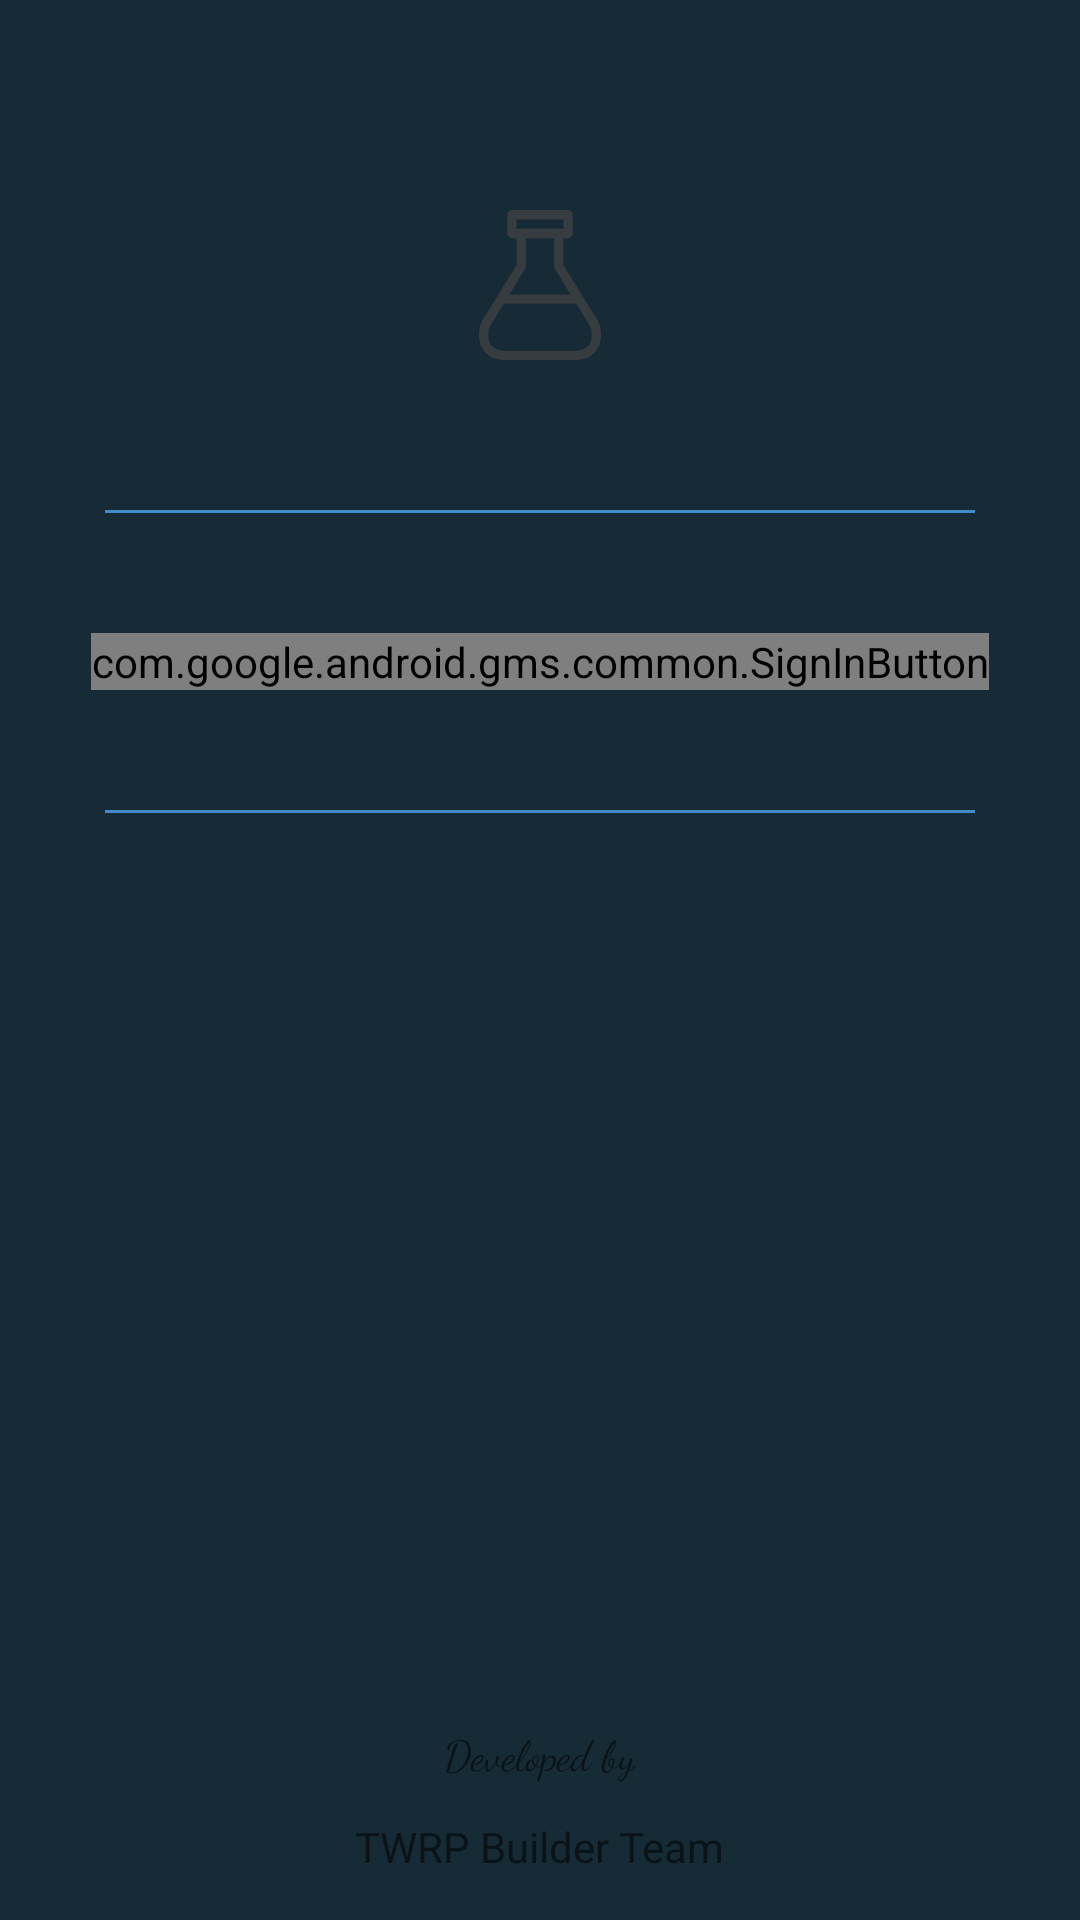

Write the Android layout XML for this screen, with the resource values it uses.
<!-- AndroidManifest.xml: application theme AppTheme -->
<!-- res/layout/activity_login.xml -->
<?xml version="1.0" encoding="utf-8"?>
<RelativeLayout xmlns:android="http://schemas.android.com/apk/res/android"
    xmlns:app="http://schemas.android.com/apk/res-auto"
    android:orientation="vertical"
    android:layout_width="match_parent"
    android:layout_height="match_parent"
    android:fitsSystemWindows="true"
    android:background="@color/background_dark">

    <android.support.v7.widget.CardView
        android:id="@+id/btn_login_singup_linear"
        android:layout_width="match_parent"
        android:layout_height="match_parent"
        android:layout_margin="20dp"
        app:cardCornerRadius="5dp"
        app:cardElevation="0dp"
        app:cardBackgroundColor="@color/background_dark"
        android:visibility="visible"
        android:layout_centerInParent="false">

        <LinearLayout
            android:layout_width="match_parent"
            android:layout_height="match_parent"
            android:orientation="vertical"
            android:paddingTop="40dp">

            <ImageView
                android:id="@+id/logo"
                android:layout_width="220dp"
                android:layout_height="50dp"
                android:layout_gravity="center"
                android:layout_marginBottom="10dp"
                android:layout_marginTop="10dp"
                android:src="@drawable/ic_labs" />

            <Space
                android:layout_width="wrap_content"
                android:layout_height="40dp" />


            <ImageView
                android:layout_width="match_parent"
                android:layout_height="wrap_content"
                android:layout_marginEnd="15dp"
                android:layout_marginLeft="15dp"
                android:layout_marginRight="15dp"
                android:layout_marginStart="15dp"
                android:src="@drawable/line" />

            <Space
                android:layout_width="wrap_content"
                android:layout_height="40dp" />

            <com.google.android.gms.common.SignInButton
                android:layout_width="wrap_content"
                android:id="@+id/google_signIn"
                android:layout_gravity="center"
                android:layout_height="wrap_content"/>

            <Space
                android:layout_width="wrap_content"
                android:layout_height="40dp" />


            <ImageView
                android:layout_width="match_parent"
                android:layout_height="wrap_content"
                android:layout_marginEnd="15dp"
                android:layout_marginLeft="15dp"
                android:layout_marginRight="15dp"
                android:layout_marginStart="15dp"
                android:src="@drawable/line" />

            <Space
                android:layout_width="wrap_content"
                android:layout_height="40dp" />

        </LinearLayout>

    </android.support.v7.widget.CardView>

    <LinearLayout
        android:id="@+id/developer_tag"
        android:layout_width="wrap_content"
        android:layout_height="wrap_content"
        android:layout_alignParentBottom="true"
        android:layout_centerHorizontal="true"
        android:layout_marginBottom="10dp"
        android:gravity="center"
        android:orientation="vertical">

        <TextView
            android:layout_width="wrap_content"
            android:layout_height="wrap_content"
            android:fontFamily="cursive"
            android:text="Developed by" />

        <Space
            android:layout_width="wrap_content"
            android:layout_height="12dp" />

        <TextView
            android:layout_width="wrap_content"
            android:layout_height="wrap_content"
            android:text="TWRP Builder Team"/>
        <Space
            android:layout_width="wrap_content"
            android:layout_height="5dp" />
    </LinearLayout>

</RelativeLayout>
<!-- resources referenced by this layout -->
<resources>
  <color name="background_dark">#162B36</color>
  <!-- drawable ic_labs (drawable) -->
  <vector android:alpha="0.72" android:height="24dp"
      android:viewportHeight="32.0" android:viewportWidth="32.0"
      android:width="24dp" xmlns:android="http://schemas.android.com/apk/res/android">
      <path android:fillColor="#00000000"
          android:pathData="M10,1h12v4h-12z" android:strokeColor="#434345"
          android:strokeLineCap="round" android:strokeLineJoin="round" android:strokeWidth="2"/>
      <path android:fillColor="#00000000"
          android:pathData="M20,12V5h-8v7L4.59,24.04C4.21,24.67 4,25.39 4,26.13V27c0,2.21 1.79,4 4,4h16c2.21,0 4,-1.79 4,-4v-0.87c0,-0.74 -0.21,-1.47 -0.59,-2.1L20,12z"
          android:strokeColor="#434345" android:strokeLineCap="round"
          android:strokeLineJoin="round" android:strokeWidth="2"/>
      <path android:fillColor="#00000000"
          android:pathData="M7.75,19L24.25,19"
          android:strokeColor="#434345" android:strokeLineCap="round"
          android:strokeLineJoin="round" android:strokeWidth="2"/>
  </vector>
  <!-- drawable line (drawable) -->
  <?xml version="1.0" encoding="UTF-8"?>
  <shape xmlns:android="http://schemas.android.com/apk/res/android">
      <size android:height="1dip"/>
      <solid android:color="@color/colorAccent" />
  </shape>
  <style name="AppTheme" parent="Theme.AppCompat.Light.DarkActionBar">
          
          <item name="colorPrimary">@color/primaryColor</item>
          <item name="colorPrimaryDark">@color/primaryDarkColor</item>
          <item name="colorAccent">@color/secondaryColor</item>
      </style>
  <color name="colorAccent">#428bca</color>
</resources>
